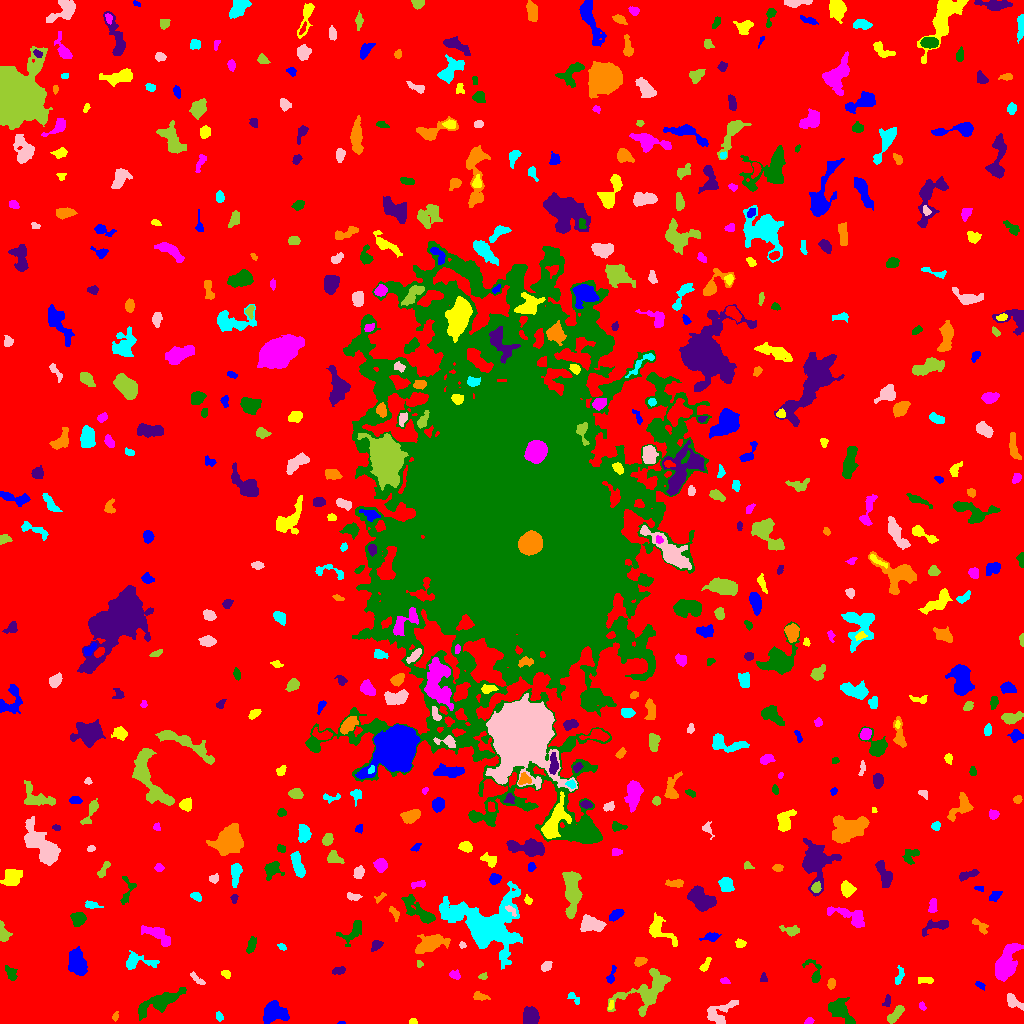

Data behind this chart, as committed beside it:
ID, X, Y, A, B, theta, total_flux, mu_max, mu_median, mu_mean, R_fwhm, R_e, R10, R90, x_start, x_end, y_start, y_end, area, greylevel
0, 519.5, 516.5, 305, 301.6, -1.128, 1641918, 13.0, 2.0, 2.011, 56.95, 232.9, 89.17, 381, 0, 1023, 0, 1023, 816646, 2.011
1, 341.2, 0.5965, 1.814, 0.6962, 0.02403, 57.0, 5.0, 2.0, 2.478, 1.693, 1.382, 0.5642, 2.257, 337, 345, 0, 2, 23, 7.478
2, 412.8, 1.891, 1.649, 1.289, -0.01687, 55.0, 3.0, 1.0, 1.17, 2.523, 1.954, 0.5642, 2.877, 409, 417, 0, 5, 47, 7.17
3, 808.8, 2.165, 2.325, 1.387, 0.3582, 121.0, 5.0, 2.0, 2.161, 2.821, 2.326, 0.7979, 3.432, 804, 814, 0, 6, 56, 8.161
4, 840, 12.47, 7.515, 3.824, -0.7875, 1734, 12.0, 4.0, 4.379, 6.333, 5.557, 2.185, 9.202, 828, 855, 0, 26, 396, 9.379
5, 530.5, 7.564, 4.298, 3.934, -1.165, 1174, 8.0, 5.0, 4.515, 7.715, 5.412, 2.257, 8.038, 523, 539, 0, 17, 260, 8.515
6, 115.2, 7.116, 2.22, 1.287, 1.285, 95.0, 5.0, 2.0, 1.827, 2.111, 2.034, 0.7979, 3.432, 112, 118, 2, 12, 52, 6.827
7, 219.1, 6.846, 1.857, 1.415, -0.6268, 65.0, 3.0, 1.0, 1.016, 2.523, 2.111, 0.7979, 3.29, 216, 223, 2, 12, 64, 7.016
8, 717.5, 10.02, 8.053, 4.519, 0.5298, 805.0, 9.0, 2.0, 2.32, 3.7, 5.109, 1.784, 8.777, 707, 738, 0, 23, 347, 7.32
9, 895.4, 9.181, 5.782, 2.01, 0.8335, 502.0, 6.0, 3.0, 2.773, 5.642, 4.107, 1.596, 6.283, 887, 904, 0, 18, 181, 7.773
10, 446.4, 16.26, 3.525, 1.976, -1.162, 294.0, 6.0, 2.0, 2.333, 3.868, 3.241, 1.262, 5.382, 442, 452, 8, 23, 126, 7.333
11, 274, 10.85, 5.917, 4.868, 0.0471, 2195, 13.0, 5.0, 5.201, 6.507, 6.457, 2.523, 10.06, 263, 289, 0, 23, 422, 9.201
12, 610.9, 18.86, 2.681, 0.9845, 1.285, 63.0, 3.0, 1.0, 1.34, 2.585, 1.954, 0.7979, 3.038, 608, 613, 14, 23, 47, 9.34
13, 922.2, 17.47, 2.057, 1.232, -1.067, 98.0, 4.0, 2.0, 1.885, 2.932, 2.034, 0.7979, 3.192, 919, 926, 13, 22, 52, 7.885
14, 157.8, 20.64, 12.65, 3.405, 0.4452, 1282, 7.0, 2.0, 2.269, 6.05, 6.956, 2.585, 11.37, 138, 186, 3, 36, 565, 7.269
15, 887.3, 22.29, 3.044, 1.586, 1.296, 146.0, 5.0, 2.0, 1.921, 2.706, 2.585, 0.9772, 4.222, 882, 890, 17, 29, 76, 6.921
16, 478.8, 27.37, 3.575, 1.922, -0.1833, 235.0, 5.0, 2.0, 2.156, 3.7, 3.038, 1.128, 4.886, 473, 490, 23, 32, 109, 7.156
17, 574.1, 25.14, 4.13, 1.816, -0.7361, 224.0, 5.0, 2.0, 2.545, 3.656, 3.141, 1.262, 4.754, 567, 579, 19, 31, 88, 6.545
18, 1013, 22.27, 4.775, 2.491, -0.7021, 413.0, 6.0, 2.0, 2.429, 4.72, 3.742, 1.493, 5.944, 1007, 1023, 13, 30, 170, 7.429
19, 646.2, 31.39, 15.33, 8.178, 0.5608, 2880, 10.0, 3.0, 3.424, 7.695, 9.271, 3.385, 14.53, 607, 670, 7, 55, 841, 7.424
20, 949.7, 25.32, 4.77, 2.514, -0.3778, 188.0, 3.0, 1.0, 1.403, 3.827, 3.523, 1.382, 5.863, 936, 956, 16, 31, 134, 6.403
21, 980.1, 38.35, 2.651, 1.361, -0.606, 95.0, 4.0, 1.0, 1.532, 3.038, 2.257, 0.7979, 3.613, 975, 985, 33, 42, 62, 6.532
22, 925.7, 43.34, 4.362, 1.563, -0.01254, 135.0, 3.0, 1.0, 1.364, 3.338, 3.141, 1.128, 5.078, 918, 933, 40, 46, 99, 6.364
23, 724.8, 42.38, 2.39, 1.37, -0.2579, 73.0, 3.0, 1.0, 1.259, 2.646, 2.257, 0.7979, 3.523, 720, 730, 40, 46, 58, 8.259
24, 10.95, 49.88, 3.908, 2.195, -1.053, 321.0, 5.0, 2.0, 2.432, 4.478, 3.613, 1.382, 5.47, 5, 17, 43, 58, 132, 7.432
25, 763.5, 44.74, 1.705, 1.651, -0.0, 84.0, 4.0, 1.0, 1.424, 2.764, 1.954, 0.7979, 3.338, 760, 767, 42, 51, 59, 7.424
26, 830.9, 39.7, 2.245, 1.603, 1.416, 225.0, 9.0, 2.0, 2.778, 2.326, 2.326, 0.7979, 3.868, 827, 835, 34, 45, 81, 8.778
27, 899.5, 47.18, 5.341, 1.79, 1.28, 160.0, 3.0, 1.0, 1.429, 4.068, 3.432, 1.262, 5.232, 895, 904, 39, 58, 112, 7.429
28, 197, 44.28, 4.799, 1.484, -0.7223, 274.0, 6.0, 3.0, 2.825, 4.26, 3.192, 1.262, 4.853, 190, 205, 39, 52, 97, 7.825
29, 483.1, 47.17, 2.061, 1.626, 0.1662, 109.0, 4.0, 2.0, 2.019, 3.29, 2.257, 0.7979, 3.613, 478, 487, 44, 51, 54, 7.019
30, 786.3, 54.76, 3.337, 1.728, 0.6893, 159.0, 4.0, 2.0, 1.747, 4.146, 2.932, 1.128, 4.514, 781, 792, 49, 60, 91, 6.747
31, 610.9, 46.77, 4.841, 1.69, 1.283, 173.0, 4.0, 1.0, 1.73, 3.785, 2.764, 1.128, 4.82, 606, 616, 40, 58, 100, 6.73
32, 226, 49.5, 2.304, 1.818, -0.4206, 128.0, 4.0, 2.0, 1.829, 3.523, 2.523, 0.9772, 4.107, 221, 230, 45, 53, 70, 6.829
33, 454.2, 48.69, 2.612, 1.512, -0.2563, 83.0, 3.0, 1.0, 0.9432, 2.646, 2.326, 0.7979, 3.827, 449, 460, 44, 54, 88, 7.943
34, 814.1, 51.53, 7.326, 3.609, -1.191, 404.0, 7.0, 2.0, 2.196, 2.523, 4.184, 1.382, 6.723, 802, 821, 41, 64, 184, 7.196
35, 339.3, 52.85, 3.359, 1.742, 0.2528, 259.0, 6.0, 2.0, 2.726, 3.7, 2.877, 1.128, 4.72, 332, 345, 49, 57, 95, 7.726
36, 639.4, 61.89, 3.033, 2.079, 0.4504, 221.0, 5.0, 2.0, 2.167, 3.478, 3.141, 1.262, 4.951, 634, 647, 57, 66, 102, 8.167
37, 136.1, 61.72, 8.466, 3.799, -0.008097, 622.0, 6.0, 2.0, 2.182, 5.47, 4.853, 1.871, 8.253, 126, 159, 54, 73, 285, 7.182
38, 546, 57.47, 2.707, 1.952, 0.5953, 285.0, 6.0, 2.5, 2.908, 3.949, 2.877, 1.128, 4.687, 541, 552, 52, 62, 98, 7.908
39, 420, 59.41, 1.729, 1.46, -1.421, 85.0, 4.0, 2.0, 1.932, 2.932, 1.871, 0.7979, 3.09, 417, 423, 56, 63, 44, 7.932
40, 326.9, 67.5, 2.196, 1.778, 0.0, 136.0, 4.0, 2.0, 1.679, 3.742, 2.523, 0.9772, 3.989, 321, 333, 64, 71, 81, 8.679
41, 77.83, 58.8, 6.746, 4.219, -1.186, 1029, 7.0, 2.0, 2.486, 5.726, 5.781, 2.257, 9.525, 68, 87, 48, 77, 414, 7.486
42, 704.9, 57.7, 4.256, 1.566, 0.9735, 189.0, 7.0, 2.0, 1.948, 1.596, 2.985, 0.7979, 4.82, 699, 711, 52, 66, 97, 6.948
43, 1007, 59.28, 9.533, 4.469, 1.256, 2940, 13.0, 4.0, 4.765, 6.77, 7.421, 2.764, 12.13, 995, 1023, 42, 80, 617, 8.765
44, 251.5, 78.46, 4.001, 1.825, 1.301, 355.0, 6.0, 3.0, 2.731, 4.754, 3.478, 1.262, 5.352, 246, 256, 70, 87, 130, 7.731
45, 376.1, 78.5, 2.907, 2.065, 0.6898, 165.0, 4.0, 1.0, 1.587, 3.989, 2.985, 1.128, 4.82, 371, 383, 72, 83, 104, 7.587
46, 430, 79.56, 7.895, 3.618, 0.3499, 2099, 12.0, 4.0, 4.706, 7.069, 6.232, 2.459, 10.09, 415, 450, 70, 89, 446, 10.71
47, 281.8, 76.7, 2.302, 1.366, -0.4818, 102.0, 3.0, 2.0, 1.925, 3.29, 2.257, 0.9772, 3.432, 277, 286, 73, 80, 53, 6.925
48, 462.3, 78.45, 1.749, 1.315, -0.632, 109.0, 6.0, 3.0, 2.535, 2.646, 1.954, 0.5642, 3.038, 459, 466, 75, 82, 43, 13.53
49, 3.2, 89.99, 4.586, 2.293, -1.331, 491.0, 8.0, 3.0, 3.209, 4.442, 3.568, 1.382, 5.809, 0, 12, 82, 103, 153, 8.209
50, 897, 94.49, 7.478, 2.64, 1.243, 506.0, 7.0, 2.0, 2.376, 3.909, 4.107, 1.596, 7.024, 890, 905, 84, 112, 213, 7.376
51, 710.8, 86.61, 3.714, 1.88, 0.1162, 346.0, 8.0, 2.0, 2.768, 3.7, 3.192, 1.128, 5.14, 699, 721, 82, 91, 125, 8.768
52, 740.4, 79.71, 2.343, 1.571, 0.2186, 94.0, 3.0, 1.0, 1.146, 3.192, 2.459, 0.9772, 3.785, 735, 746, 76, 85, 82, 8.146
53, 156.6, 89.26, 8.664, 3.126, -0.5453, 723.0, 6.0, 2.0, 2.281, 6.408, 5.585, 2.111, 8.63, 141, 170, 77, 98, 317, 7.281
54, 352.7, 91.78, 7.488, 3.777, 0.7498, 516.0, 4.0, 2.0, 1.962, 6.933, 4.853, 1.954, 7.959, 336, 361, 77, 103, 263, 6.962
55, 936, 97.86, 7.587, 2.727, 0.2452, 398.0, 4.0, 2.0, 1.817, 6.383, 4.406, 1.693, 7.024, 922, 948, 87, 104, 219, 6.817
56, 980.2, 97.55, 5.341, 2.095, -0.7386, 267.0, 5.0, 2.0, 2.086, 3.613, 3.613, 1.382, 5.585, 972, 988, 89, 105, 128, 8.086
57, 487, 96.06, 14.39, 10.31, -0.3716, 14718, 34.0, 3.0, 6.022, 8.704, 10.59, 3.868, 20.61, 439, 522, 54, 142, 2444, 11.02
58, 591.5, 99.22, 6.074, 3.301, -0.1456, 1321, 9.0, 4.0, 4.194, 6.628, 5.412, 2.257, 8.406, 580, 606, 92, 109, 315, 10.19
59, 790.9, 92.9, 4.591, 2.232, -0.1727, 517.0, 8.0, 3.0, 3.566, 4.478, 3.656, 1.382, 5.917, 779, 799, 87, 98, 145, 7.566
... 553 more rows
